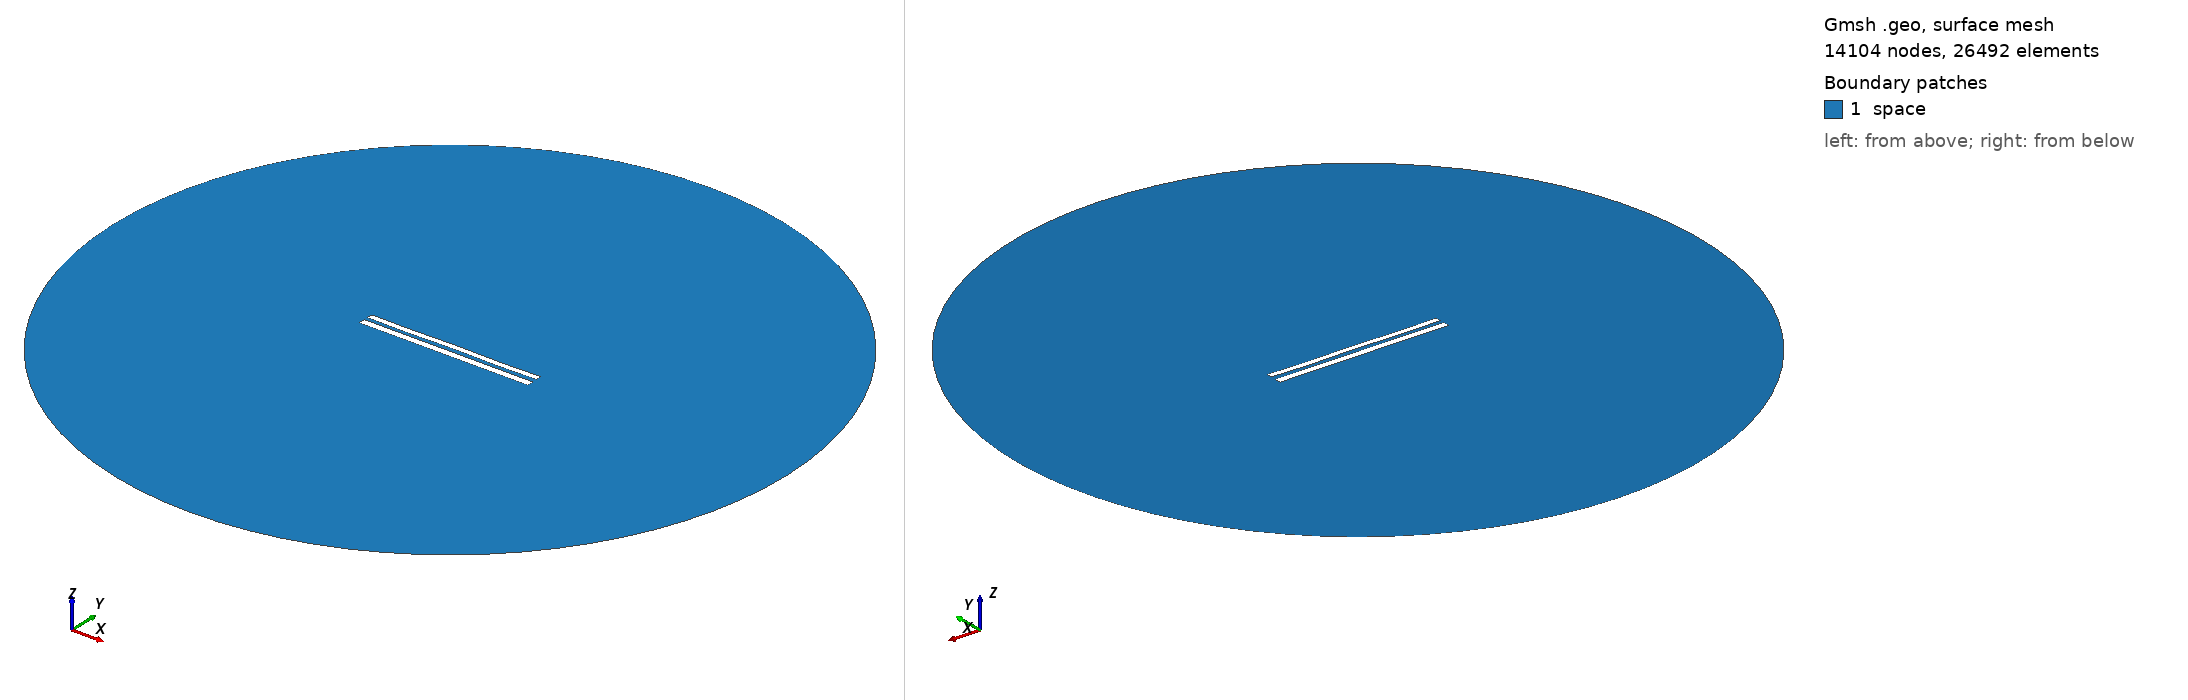

Gmsh geometry script, surface-meshed: 14104 nodes, 26492 surface elements. Boundary patches (legend numbers): 1 space. Left view from above one corner, right view from below the opposite corner. Legend entries are the model's physical surfaces. The drawing asked Gmsh for element sizes between 1% and 20% of the model's largest extent; the script's own settings can give other sizes.

=== 8686.geo (drawn) ===
//---------------------------------------
// Geometry kernel
//---------------------------------------

SetFactory("OpenCASCADE");



//---------------------------------------
// Parameters of the geometry
//---------------------------------------

// Overetch of the upper plate
overetch = 0.25;

// Distance between the plates
distance = 2.25;

// Discretization over the x axis (for the deformation)
nx = 50; 

// Length of the plate
L = 100 - overetch; 

// Number of modes
n = 4; 

// 1st mode coefficient
coeff(1) = 0.15;
beta(1) = 0.596864 * 3.1415926535 / L;

// 2nd mode coefficient
coeff(2) = 0.0;
beta(2) = 1.49418 * 3.1415926535 / L;

// 3rd mode coefficient
coeff(3) = 0.0;
beta(3) = 2.50025 * 3.1415926535 / L;

// 4th mode coefficient
coeff(4) = -0.15;
beta(4) = 3.49999 * 3.1415926535 / L;



//---------------------------------------
// Upper plate (deformed rectangle)
//---------------------------------------

// Coordiantes of the upper plate
xmin = -50;
xmax = 50 - overetch;

// Height of the upper plate
yheight = 4 - 2 * overetch;

// Indexes of the points
UpperID[] = {};
LowerID[] = {};
LeftID[] = {};
RightID[] = {};

// Point index
p = 1;

// Horizontal edges
For i In {1:nx}
    x = xmin + (i-1)*(xmax - xmin)/(nx-1);

    y_bottom = distance / 2 + overetch;
    For j In {1:n}
        C = (Cosh(beta(j)*L) + Cos(beta(j)*L)) / (Sinh(beta(j)*L) + Sin(beta(j)*L));
        y_bottom  = y_bottom + coeff(j) * (Cosh(beta(j)*(x+50)) - Cos(beta(j)*(x+50)) - C * (Sinh(beta(j)*(x+50)) - Sin(beta(j)*(x+50))));
    EndFor

    y_top = y_bottom + yheight;

    Point(p) = {x, y_top, 0, 1.0};
    UpperID[i] = p;
    p = p + 1;

    Point(p) = {x, y_bottom, 0, 1.0};
    LowerID[i] = p;
    p = p + 1;
EndFor

// Create point lists
UpperPts[] = {}; LowerPts[] = {};
For i In {1:nx}
  UpperPts[] += {UpperID[i]};
  LowerPts[] += {LowerID[i]};
EndFor

// Build splines
Spline(1) = {UpperPts[]};
Spline(2) = {LowerPts[]};
Line(3) = {LowerPts[nx-1], UpperPts[nx-1]};
Line(4) = {LowerPts[0], UpperPts[0]};

// Build the plane surface
Curve Loop(1) = {2, 3, -1, -4};
Plane Surface(1) = {1};



//---------------------------------------
// Lower plate (rectangle)
//---------------------------------------

// Vertices
Point(1001) = {-50, -1, 0, 1.0};
Point(1002) = { 50, -1, 0, 1.0};
Point(1003) = { 50,  -5, 0, 1.0};
Point(1004) = {-50,  -5, 0, 1.0};

// Edges
Line(5) = {1001, 1002};
Line(6) = {1002, 1003};
Line(7) = {1003, 1004};
Line(8) = {1004, 1001};

// Plane surface
Line Loop(2) = {5, 6, 7, 8};
Plane Surface(2) = {2}; 



//---------------------------------------
// Outer (fictious) boundary
//---------------------------------------

// Points
Point(1005) = {0, 0, 0};       // Center
Point(1006) = {200, 0, 0};     // Start point
Point(1007) = {0, 200, 0};     // 90 degrees
Point(1008) = {-200, 0, 0};    // 180 degrees
Point(1009) = {0, -200, 0};    // 270 degrees

// Circle arcs (each needs start, center, end)
Circle(9) = {1006, 1005, 1007};
Circle(10) = {1007, 1005, 1008};
Circle(11) = {1008, 1005, 1009};
Circle(12) = {1009, 1005, 1006};

// Plane surface for the entire domain
Curve Loop(3) = {9, 10, 11, 12};
Surface(3) = {3};

// Subtract the plates from the whole domain to obtain the actual domain where we want to solve the equations
BooleanDifference{ Surface{3}; Delete; }{ Surface{1}; Surface{2}; Delete; }




//---------------------------------------
// Transfinite Lines/Curves
//---------------------------------------

// Set the number of points on the boundaries
r = 7;

// Plates
Transfinite Curve {1, 2} = 50*r Using Progression 1;
Transfinite Curve {3, 4} = 2*r Using Progression 1;
Transfinite Line {5, 7} = 50*r Using Progression 1;
Transfinite Line {6, 8} = 2*r Using Progression 1;

// Outer boundary
Transfinite Line {9, 10, 11, 12} = 20 Using Progression 1;



//---------------------------------------
// Physical groups
//---------------------------------------                

// Physical curves (boundaries)
Physical Line("force_segment", 10) = {2};
Physical Line("upper_plate", 11) = {1, 3, 4};
Physical Line("lower_plate", 12) = {5, 6, 7, 8};
Physical Line("boundary", 20) = {9, 10, 11, 12};

// Physical Surfaces
Physical Surface("space", 30) = {3};



//---------------------------------------
// 6. Generate the Mesh
//---------------------------------------

// 2D mesh generation
Mesh 2;
